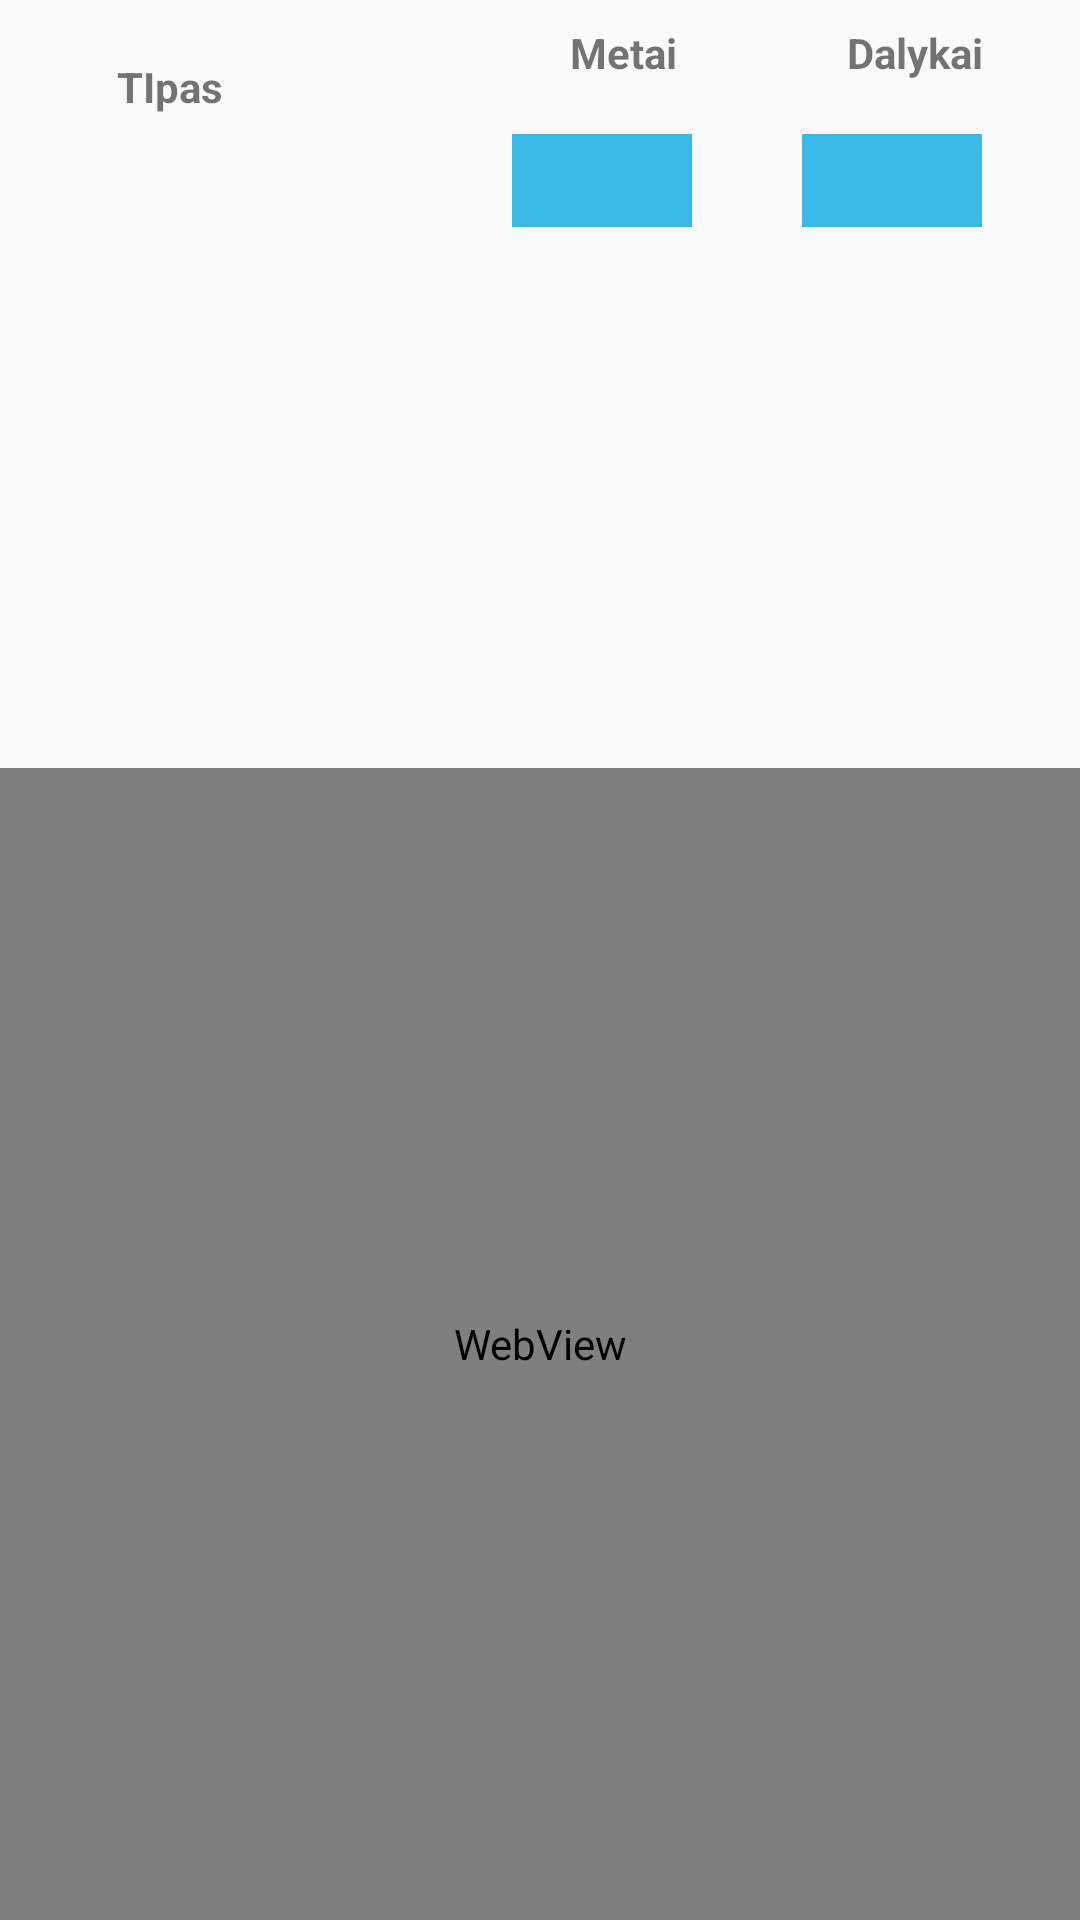

Layout XML and referenced resources for this Android screen:
<!-- AndroidManifest.xml: application theme AppTheme -->
<!-- res/layout/dalykai_tf.xml -->
<?xml version="1.0" encoding="utf-8"?>
<android.support.constraint.ConstraintLayout
    xmlns:android="http://schemas.android.com/apk/res/android"
    xmlns:app="http://schemas.android.com/apk/res-auto"
    xmlns:tools="http://schemas.android.com/tools"
    android:layout_width="match_parent"
    android:layout_height="match_parent"
    android:background="@drawable/bg12">

    <Spinner
        android:id="@+id/yearGrTF"
        android:layout_width="60dp"
        android:layout_height="31dp"
        android:layout_marginBottom="8dp"
        android:layout_marginLeft="8dp"
        android:layout_marginRight="8dp"
        android:layout_marginStart="8dp"
        android:layout_marginTop="8dp"
        android:background="@color/tvarkarascioBlue"
        app:layout_constraintBottom_toTopOf="@+id/ww"
        app:layout_constraintHorizontal_bias="0.573"
        app:layout_constraintLeft_toLeftOf="parent"
        app:layout_constraintRight_toRightOf="parent"
        app:layout_constraintTop_toTopOf="parent"
        app:layout_constraintVertical_bias="0.176"
        android:layout_marginEnd="8dp" />

    <Spinner
        android:id="@+id/brachGrTF"
        android:layout_width="60dp"
        android:layout_height="31dp"
        android:layout_marginBottom="8dp"
        android:layout_marginLeft="16dp"
        android:layout_marginRight="8dp"
        android:layout_marginStart="16dp"
        android:layout_marginTop="8dp"
        android:background="@color/tvarkarascioBlue"
        app:layout_constraintBottom_toTopOf="@+id/ww"
        app:layout_constraintHorizontal_bias="0.911"
        app:layout_constraintLeft_toLeftOf="parent"
        app:layout_constraintRight_toRightOf="parent"
        app:layout_constraintTop_toTopOf="parent"
        app:layout_constraintVertical_bias="0.176"
        android:layout_marginEnd="8dp" />

    <WebView
        android:id="@+id/ww"
        android:layout_width="0dp"
        android:layout_height="384dp"
        android:layout_marginTop="32dp"
        app:layout_constraintBottom_toBottomOf="parent"
        app:layout_constraintLeft_toLeftOf="parent"
        app:layout_constraintRight_toRightOf="parent"
        app:layout_constraintTop_toTopOf="parent"
        app:layout_constraintVertical_bias="1.0" />

    <Spinner
        android:id="@+id/programGrTF"
        android:layout_width="wrap_content"
        android:layout_height="31dp"
        android:layout_marginBottom="8dp"
        android:layout_marginLeft="16dp"
        android:layout_marginRight="8dp"
        android:layout_marginTop="8dp"
        android:background="@color/tvarkarascioBlue"
        app:layout_constraintBottom_toTopOf="@+id/ww"
        app:layout_constraintHorizontal_bias="0.0"
        app:layout_constraintLeft_toLeftOf="parent"
        app:layout_constraintRight_toRightOf="parent"
        app:layout_constraintTop_toTopOf="parent"
        app:layout_constraintVertical_bias="0.237" />

    <TextView
        android:id="@+id/textView3"
        android:layout_width="wrap_content"
        android:layout_height="wrap_content"
        android:layout_marginBottom="8dp"
        android:layout_marginLeft="8dp"
        android:layout_marginRight="8dp"
        android:layout_marginTop="8dp"
        android:text="TIpas"
        android:textStyle="bold"
        app:layout_constraintBottom_toTopOf="@+id/programGrTF"
        app:layout_constraintHorizontal_bias="0.1"
        app:layout_constraintLeft_toLeftOf="parent"
        app:layout_constraintRight_toRightOf="parent"
        app:layout_constraintTop_toTopOf="parent" />

    <TextView
        android:id="@+id/textView4"
        android:layout_width="wrap_content"
        android:layout_height="wrap_content"
        android:text="Metai"
        android:textStyle="bold"
        app:layout_constraintTop_toTopOf="parent"
        android:layout_marginTop="8dp"
        android:layout_marginBottom="8dp"
        app:layout_constraintBottom_toTopOf="@+id/yearGrTF"
        android:layout_marginRight="8dp"
        app:layout_constraintRight_toRightOf="parent"
        android:layout_marginLeft="8dp"
        app:layout_constraintLeft_toLeftOf="parent"
        app:layout_constraintHorizontal_bias="0.59"
        app:layout_constraintVertical_bias="0.0"
        android:layout_marginStart="8dp"
        android:layout_marginEnd="8dp" />

    <TextView
        android:id="@+id/textView5"
        android:layout_width="wrap_content"
        android:layout_height="wrap_content"
        android:text="Dalykai"
        android:textStyle="bold"
        app:layout_constraintTop_toTopOf="parent"
        android:layout_marginTop="8dp"
        android:layout_marginRight="8dp"
        app:layout_constraintRight_toRightOf="parent"
        android:layout_marginLeft="8dp"
        app:layout_constraintLeft_toLeftOf="parent"
        android:layout_marginBottom="8dp"
        app:layout_constraintBottom_toTopOf="@+id/brachGrTF"
        app:layout_constraintHorizontal_bias="0.919"
        app:layout_constraintVertical_bias="0.0"
        android:layout_marginStart="8dp"
        android:layout_marginEnd="8dp" />
</android.support.constraint.ConstraintLayout>
<!-- resources referenced by this layout -->
<resources>
  <color name="tvarkarascioBlue">#3BB9E7</color>
  <style name="AppTheme" parent="Theme.AppCompat.Light.DarkActionBar">
          
          <item name="colorPrimary">@color/tvarkarascioBlue</item>
          <item name="colorPrimaryDark">@color/colorPrimaryDark</item>
          <item name="colorAccent">@color/colorAccent</item>
      </style>
  <color name="colorPrimaryDark">#303f9f</color>
  <color name="colorAccent">#caff60</color>
</resources>
